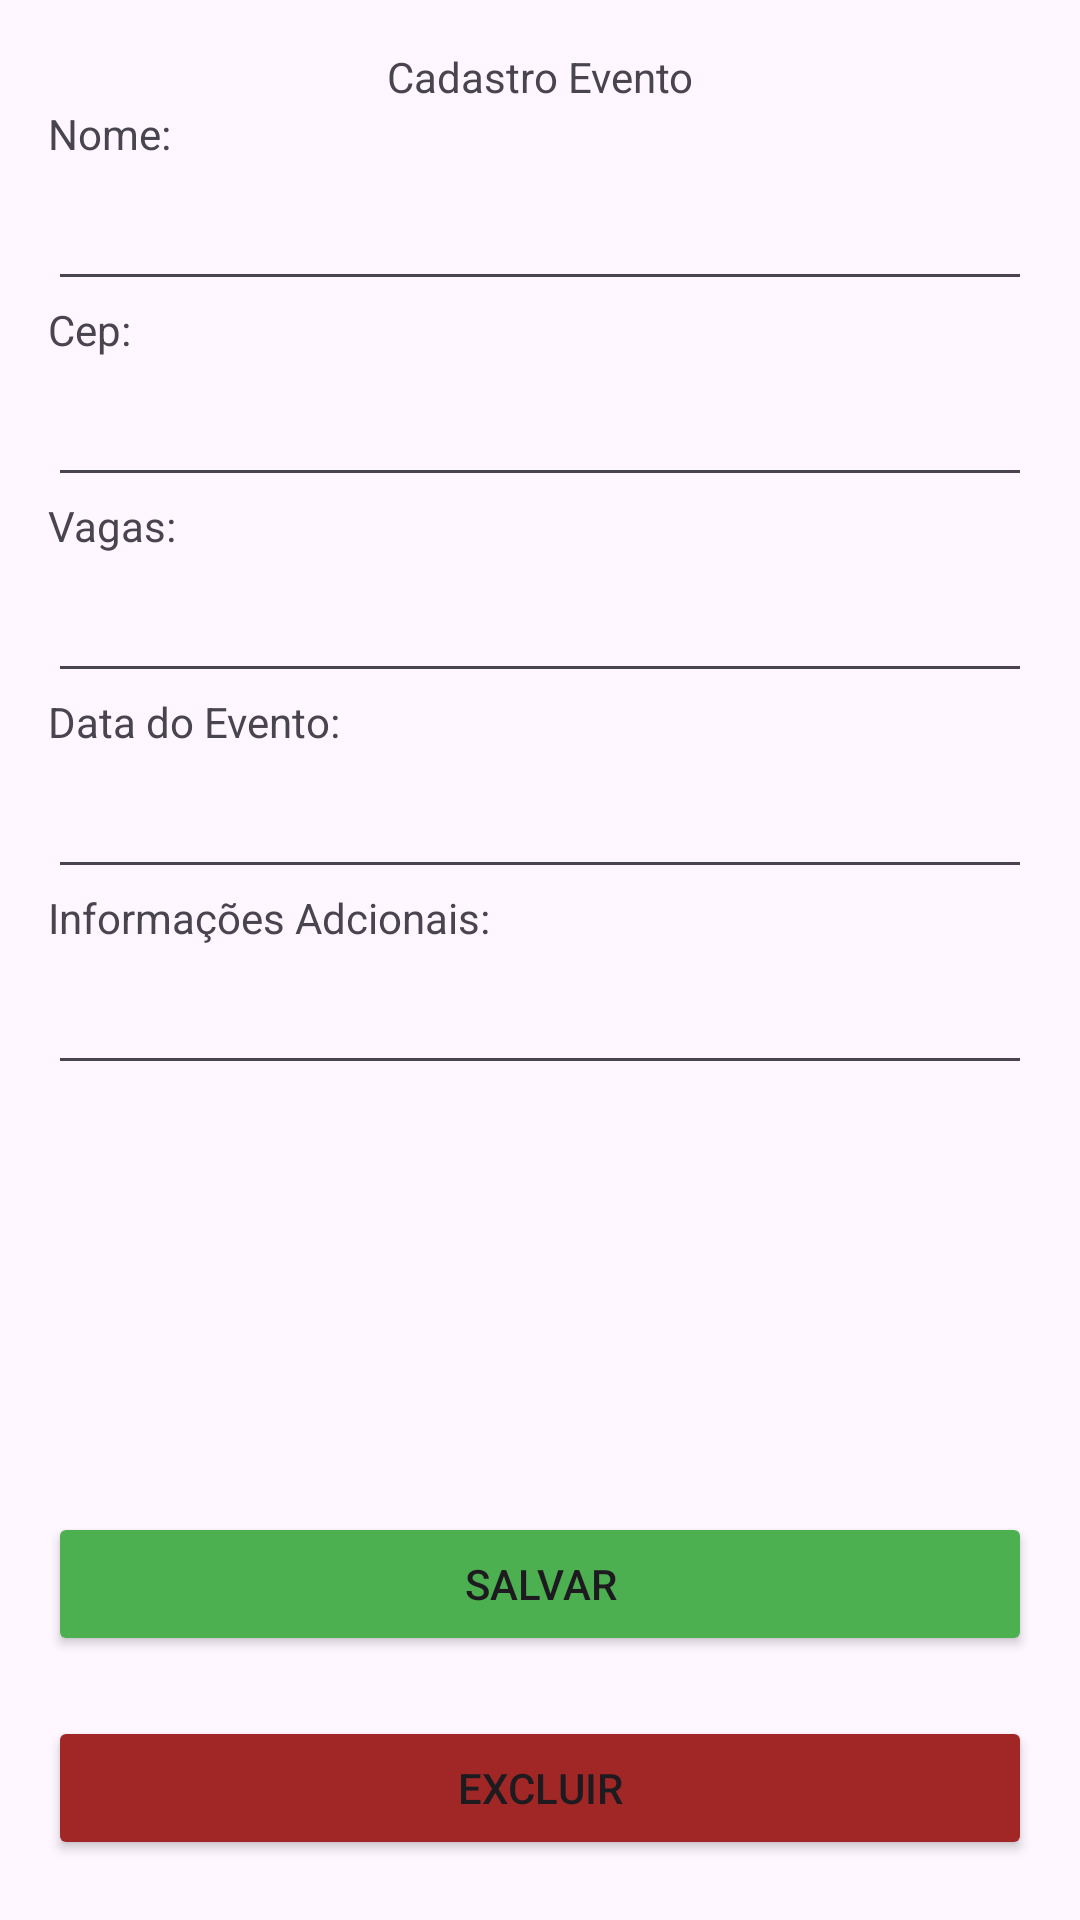

The Android layout XML behind this screen, and the referenced resources:
<!-- AndroidManifest.xml: application theme Theme.UniaoVoluntaria -->
<!-- res/layout/activity_evento.xml -->
<?xml version="1.0" encoding="utf-8"?>
<androidx.constraintlayout.widget.ConstraintLayout xmlns:android="http://schemas.android.com/apk/res/android"
    xmlns:app="http://schemas.android.com/apk/res-auto"
    xmlns:tools="http://schemas.android.com/tools"
    android:layout_width="match_parent"
    android:layout_height="match_parent"
    tools:context=".view.ActivityEvento">

    <TextView
        android:id="@+id/lbActivityEventoStatus"
        android:layout_width="wrap_content"
        android:layout_height="wrap_content"
        android:layout_marginTop="16dp"
        android:text="Cadastro Evento"
        app:layout_constraintEnd_toEndOf="parent"
        app:layout_constraintStart_toStartOf="parent"
        app:layout_constraintTop_toTopOf="parent" />

    <TextView
        android:id="@+id/lbActivityEventoNome"
        android:layout_width="wrap_content"
        android:layout_height="wrap_content"
        android:layout_marginStart="16dp"
        android:text="Nome:"
        app:layout_constraintStart_toStartOf="parent"
        app:layout_constraintTop_toBottomOf="@+id/lbActivityEventoStatus" />

    <TextView
        android:id="@+id/lbActivityEventoCep"
        android:layout_width="wrap_content"
        android:layout_height="wrap_content"
        android:layout_marginStart="16dp"
        android:text="Cep:"
        app:layout_constraintStart_toStartOf="parent"
        app:layout_constraintTop_toBottomOf="@+id/txtActivityEditarNome" />

    <TextView
        android:id="@+id/lbActivityEventoData"
        android:layout_width="wrap_content"
        android:layout_height="wrap_content"
        android:layout_marginStart="16dp"
        android:text="Data do Evento:"
        app:layout_constraintStart_toStartOf="parent"
        app:layout_constraintTop_toBottomOf="@+id/txtActivityEditarVagas" />

    <TextView
        android:id="@+id/lbActivityEventoInfos"
        android:layout_width="wrap_content"
        android:layout_height="wrap_content"
        android:layout_marginStart="16dp"
        android:text="Informações Adcionais:"
        app:layout_constraintStart_toStartOf="parent"
        app:layout_constraintTop_toBottomOf="@+id/txtActivityEditarData" />

    <TextView
        android:id="@+id/lbActivityEventoVagas"
        android:layout_width="wrap_content"
        android:layout_height="wrap_content"
        android:layout_marginStart="16dp"
        android:text="Vagas:"
        app:layout_constraintStart_toStartOf="parent"
        app:layout_constraintTop_toBottomOf="@+id/txtActivityEditarCep" />

    <EditText
        android:id="@+id/txtActivityEditarNome"
        android:layout_width="0dp"
        android:layout_height="wrap_content"
        android:layout_marginStart="16dp"
        android:layout_marginTop="5dp"
        android:layout_marginEnd="16dp"
        android:ems="10"
        android:inputType="text"
        app:layout_constraintEnd_toEndOf="parent"
        app:layout_constraintStart_toStartOf="parent"
        app:layout_constraintTop_toBottomOf="@+id/lbActivityEventoNome" />

    <EditText
        android:id="@+id/txtActivityEditarVagas"
        android:layout_width="0dp"
        android:layout_height="wrap_content"
        android:layout_marginStart="16dp"
        android:layout_marginTop="5dp"
        android:layout_marginEnd="16dp"
        android:ems="10"
        android:inputType="number"
        app:layout_constraintEnd_toEndOf="parent"
        app:layout_constraintStart_toStartOf="parent"
        app:layout_constraintTop_toBottomOf="@+id/lbActivityEventoVagas" />

    <EditText
        android:id="@+id/txtActivityEditarData"
        android:layout_width="0dp"
        android:layout_height="wrap_content"
        android:layout_marginStart="16dp"
        android:layout_marginTop="5dp"
        android:layout_marginEnd="16dp"
        android:ems="10"
        android:inputType="date"
        app:layout_constraintEnd_toEndOf="parent"
        app:layout_constraintStart_toStartOf="parent"
        app:layout_constraintTop_toBottomOf="@+id/lbActivityEventoData" />

    <EditText
        android:id="@+id/txtActivityEditarInfos"
        android:layout_width="0dp"
        android:layout_height="wrap_content"
        android:layout_marginStart="16dp"
        android:layout_marginTop="5dp"
        android:layout_marginEnd="16dp"
        android:ems="10"
        android:inputType="text"
        app:layout_constraintEnd_toEndOf="parent"
        app:layout_constraintStart_toStartOf="parent"
        app:layout_constraintTop_toBottomOf="@+id/lbActivityEventoInfos" />

    <EditText
        android:id="@+id/txtActivityEditarCep"
        android:layout_width="0dp"
        android:layout_height="wrap_content"
        android:layout_marginStart="16dp"
        android:layout_marginTop="5dp"
        android:layout_marginEnd="16dp"
        android:ems="10"
        android:inputType="number"
        app:layout_constraintEnd_toEndOf="parent"
        app:layout_constraintStart_toStartOf="parent"
        app:layout_constraintTop_toBottomOf="@+id/lbActivityEventoCep" />

    <Button
        android:id="@+id/btnActivityEditarExcluir"
        android:layout_width="0dp"
        android:layout_height="wrap_content"
        android:layout_marginStart="16dp"
        android:layout_marginEnd="16dp"
        android:layout_marginBottom="20dp"
        android:backgroundTint="#A12626"
        android:text="Excluir"
        app:layout_constraintBottom_toBottomOf="parent"
        app:layout_constraintEnd_toEndOf="parent"
        app:layout_constraintHorizontal_bias="0.0"
        app:layout_constraintStart_toStartOf="parent" />

    <Button
        android:id="@+id/btnActivityEditarSalvar2"
        android:layout_width="0dp"
        android:layout_height="wrap_content"
        android:layout_marginStart="16dp"
        android:layout_marginEnd="16dp"
        android:layout_marginBottom="20dp"
        android:backgroundTint="#4CAF50"
        android:text="Salvar"
        app:layout_constraintBottom_toTopOf="@+id/btnActivityEditarExcluir"
        app:layout_constraintEnd_toEndOf="parent"
        app:layout_constraintHorizontal_bias="0.0"
        app:layout_constraintStart_toStartOf="parent" />
</androidx.constraintlayout.widget.ConstraintLayout>
<!-- resources referenced by this layout -->
<resources>
  <style name="Theme.UniaoVoluntaria" parent="Base.Theme.UniaoVoluntaria" />
  <style name="Base.Theme.UniaoVoluntaria" parent="Theme.Material3.Light.NoActionBar">
          <item name="android:statusBarColor">@color/green</item>
      </style>
  <color name="green">#27BB88</color>
</resources>
